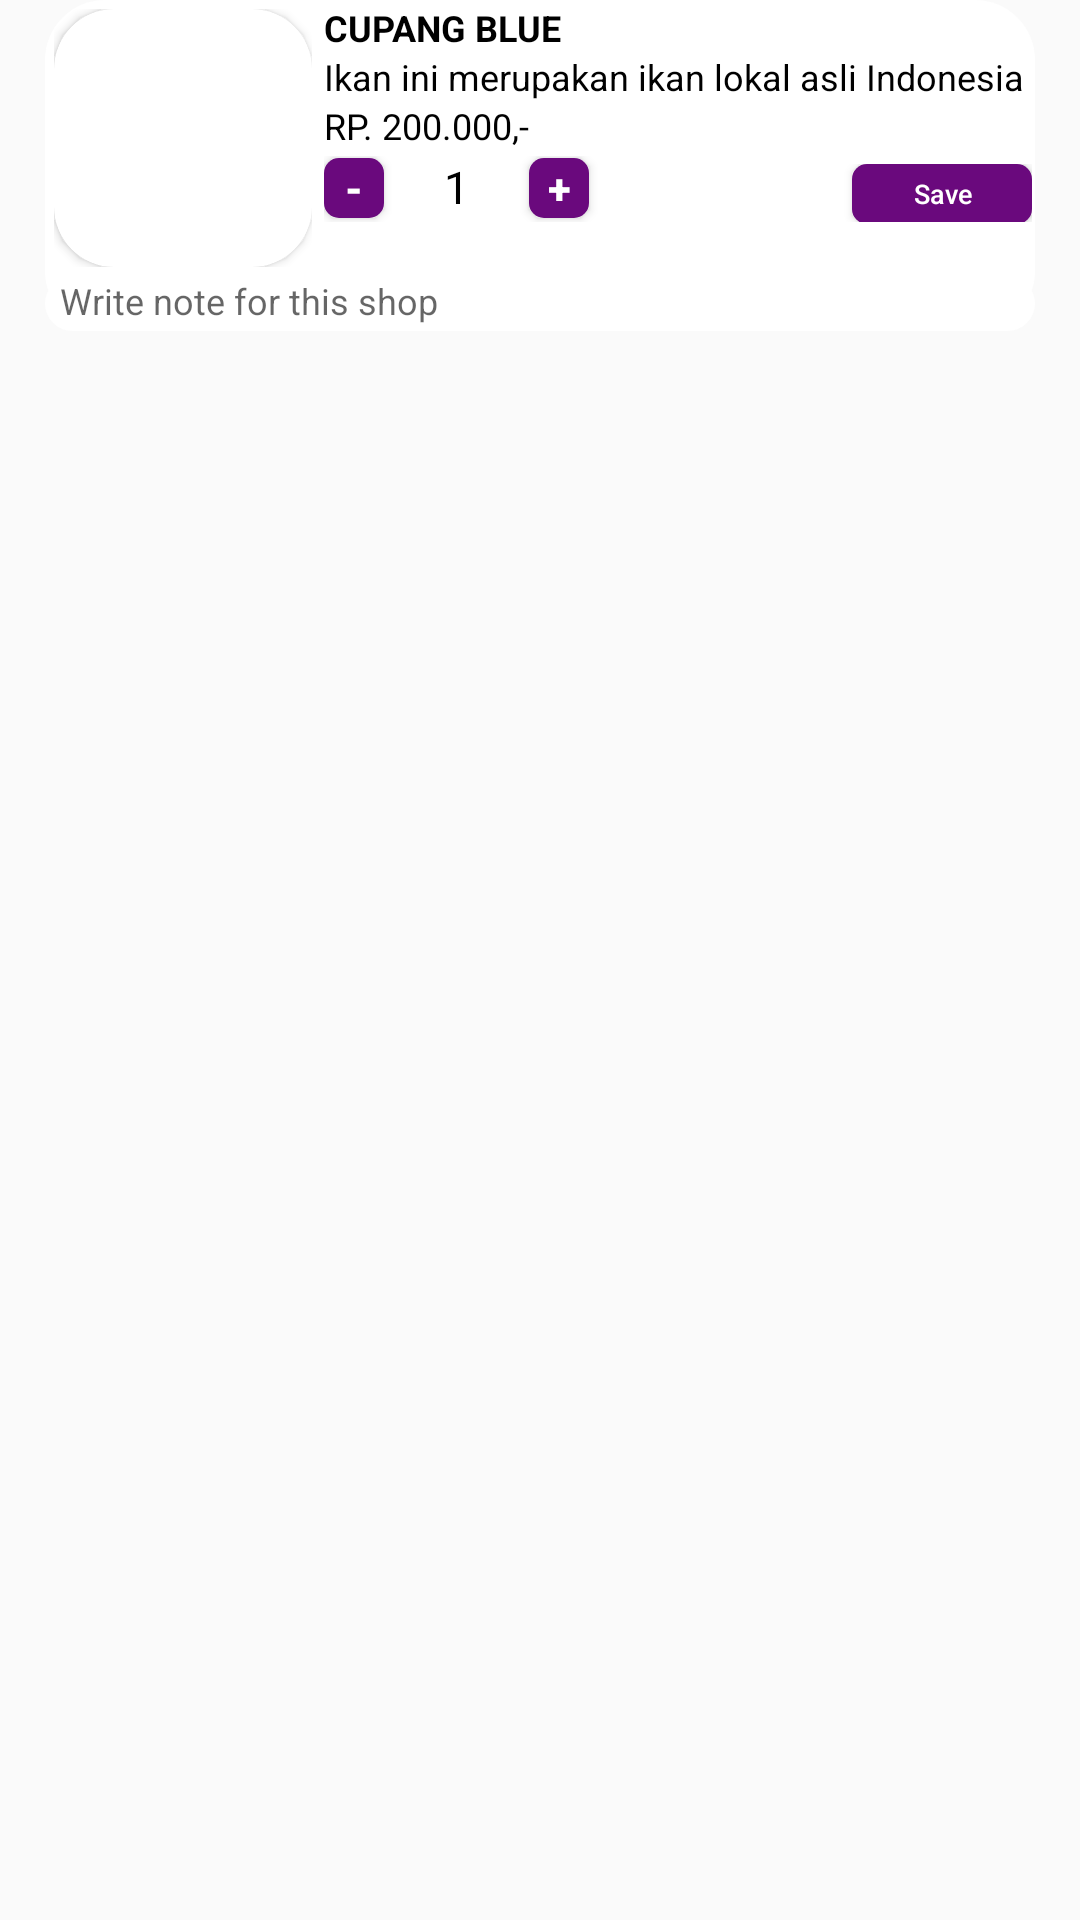

Write the Android layout XML for this screen, with the resource values it uses.
<!-- AndroidManifest.xml: application theme AppTheme -->
<!-- res/layout/activity_cart_list.xml -->
<?xml version="1.0" encoding="utf-8"?>
<LinearLayout xmlns:android="http://schemas.android.com/apk/res/android"
    xmlns:app="http://schemas.android.com/apk/res-auto"
    xmlns:tools="http://schemas.android.com/tools"
    android:layout_width="match_parent"
    android:layout_height="match_parent"
    tools:context=".adapter.CartListActivity">


    
    <LinearLayout
        android:layout_width="match_parent"
        android:layout_height="wrap_content"
        android:layout_marginLeft="15dp"
        android:layout_marginRight="15dp"
        android:background="@drawable/splash"
        android:orientation="vertical">

        <LinearLayout
            android:layout_width="match_parent"
            android:layout_height="wrap_content"
            android:orientation="horizontal">

            <LinearLayout
                android:layout_width="wrap_content"
                android:layout_height="wrap_content"
                android:orientation="vertical"
                android:padding="3dp">
                <androidx.cardview.widget.CardView
                    android:layout_width="wrap_content"
                    android:layout_height="wrap_content"
                    app:cardCornerRadius="20dp">
                    <ImageView
                        android:id="@+id/img_prod"
                        android:layout_width="86dp"
                        android:layout_height="86dp"
                        android:adjustViewBounds="true"
                        android:cropToPadding="true"
                        android:scaleType="fitXY"
                        android:src="@drawable/cupang_biru"/>
                </androidx.cardview.widget.CardView>
            </LinearLayout>

            <LinearLayout
                android:layout_width="match_parent"
                android:layout_height="wrap_content"
                android:orientation="vertical"
                android:padding="1dp">

                <TextView
                    android:id="@+id/tv_prod_name"
                    android:layout_width="match_parent"
                    android:layout_height="wrap_content"
                    android:text="CUPANG BLUE"
                    android:textSize="12dp"
                    android:textStyle="bold"
                    android:textColor="@color/black"/>

                <TextView
                    android:id="@+id/tv_prod_desc"
                    android:layout_width="match_parent"
                    android:layout_height="wrap_content"
                    android:text="Ikan ini merupakan ikan lokal asli Indonesia"
                    android:textSize="12dp"
                    android:textColor="#000000"/>

                <TextView
                    android:id="@+id/tv_prod_price"
                    android:layout_width="match_parent"
                    android:layout_height="wrap_content"
                    android:text="RP. 200.000,-"
                    android:textSize="12dp"
                    android:textColor="#000000"/>


                <LinearLayout
                    android:layout_width="match_parent"
                    android:layout_height="22dp"
                    android:orientation="horizontal"
                    android:layout_marginTop="2dp">
                    <Button
                        android:id="@+id/bt_min_prod"
                        android:layout_width="20dp"
                        android:layout_height="20dp"
                        android:background="@drawable/button_round"
                        android:text="-"
                        android:textAllCaps="false"
                        android:textColor="@color/white"
                        android:textStyle="bold" />
                    <TextView
                        android:id="@+id/tf_count_prod"
                        android:layout_width="wrap_content"
                        android:layout_height="wrap_content"
                        android:layout_marginLeft="20dp"
                        android:layout_marginRight="20dp"
                        android:text="1"
                        android:textSize="15dp"
                        android:textColor="@color/black"/>
                    <Button
                        android:id="@+id/bt_plus_prod"
                        android:layout_width="20dp"
                        android:layout_height="20dp"
                        android:background="@drawable/button_round"
                        android:text="+"
                        android:textAllCaps="false"
                        android:textColor="@color/white"
                        android:textStyle="bold" />
                    <RelativeLayout
                        android:layout_width="wrap_content"
                        android:layout_height="wrap_content">
                        <Button
                            android:id="@+id/bt_save_changes"
                            android:layout_width="60dp"
                            android:layout_height="20dp"
                            android:background="@drawable/button_round"
                            android:text="Save"
                            android:textAllCaps="false"
                            android:textSize="9dp"
                            android:textColor="@color/white"
                            android:layout_alignParentRight="true"/>
                    </RelativeLayout>

                </LinearLayout>

            </LinearLayout>
        </LinearLayout>

        <EditText
            android:id="@+id/tf_note_prod"
            android:background="@drawable/splash"
            android:layout_width="match_parent"
            android:layout_height="wrap_content"
            android:hint="Write note for this shop"
            android:textSize="12dp"
            android:textColor="@color/black"
            android:paddingLeft="5dp"
            android:paddingBottom="2dp"/>
    </LinearLayout>

    

</LinearLayout>
<!-- resources referenced by this layout -->
<resources>
  <color name="white">#FFFFFF</color>
  <!-- drawable button_round (drawable) -->
  <?xml version="1.0" encoding="utf-8"?>
  <shape android:shape="rectangle" xmlns:android="http://schemas.android.com/apk/res/android">
      <solid android:color="@color/colorPrimary"/>
      <corners android:bottomLeftRadius="5dp"
          android:bottomRightRadius="5dp"
          android:topLeftRadius="5dp"
          android:topRightRadius="5dp"/>
  </shape>
  <!-- drawable splash (drawable) -->
  <?xml version="1.0" encoding="utf-8"?>
  <shape android:shape="rectangle" xmlns:android="http://schemas.android.com/apk/res/android">
      <solid android:color="@color/white"/>
      <corners
          android:radius="20dp"
          />
  </shape>
  <style name="AppTheme" parent="Theme.AppCompat.Light.NoActionBar">
          
          <item name="colorPrimary">@color/colorPrimary</item>
          <item name="colorPrimaryDark">@color/colorPrimaryDark</item>
          <item name="colorAccent">@color/colorAccent</item>
           <item name="windowNoTitle">true</item>
          <item name="windowActionBar">false</item>
      </style>
  <color name="colorPrimary">#6a097d</color>
  <color name="colorPrimaryDark">#05dfd7</color>
  <color name="colorAccent">#03DAC5</color>
  <!-- not gathered from this repository: default colours our renderer supplied (Android Studio template values) -->
  <color name="black">#FF000000</color>
</resources>
